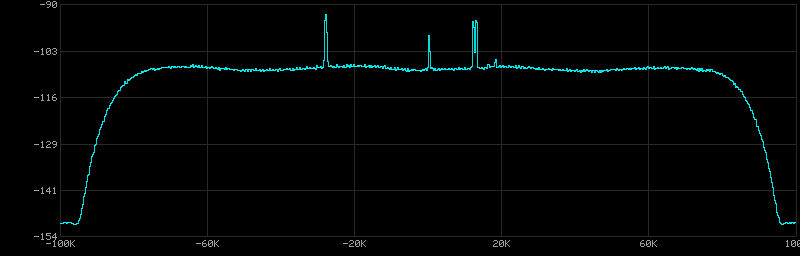

Source data for this figure (header and first rows):
frequency_hz, power_db_hz
-100000, -150.8
-99805, -150.7
-99609, -150.7
-99414, -150.6
-99219, -150.5
-99023, -150.7
-98828, -150.7
-98633, -150.8
-98438, -150.8
-98242, -150.6
-98047, -150.6
-97852, -150.6
-97656, -150.7
-97461, -150.6
-97266, -150.7
-97070, -150.7
-96875, -150.8
-96680, -150.8
-96484, -151
-96289, -151
-96094, -151.1
-95898, -151
-95703, -150.8
-95508, -150.7
-95312, -150.5
-95117, -150.1
-94922, -149.4
-94727, -148.5
-94531, -147.6
-94336, -146.7
-94141, -145.7
-93945, -144.2
-93750, -143.4
-93555, -142.5
-93359, -141
-93164, -139.8
-92969, -139.3
-92773, -137.7
-92578, -137.2
-92383, -136.4
-92188, -135.1
-91992, -134.2
-91797, -133.8
-91602, -132.5
-91406, -131.8
-91211, -131.3
-91016, -130.2
-90820, -129.4
-90625, -129
-90430, -128.2
-90234, -127.4
-90039, -126.8
-89844, -126.3
-89648, -125.7
-89453, -125.1
-89258, -124.4
-89062, -123.8
-88867, -123.5
-88672, -122.9
-88477, -122.6
... 964 more rows
